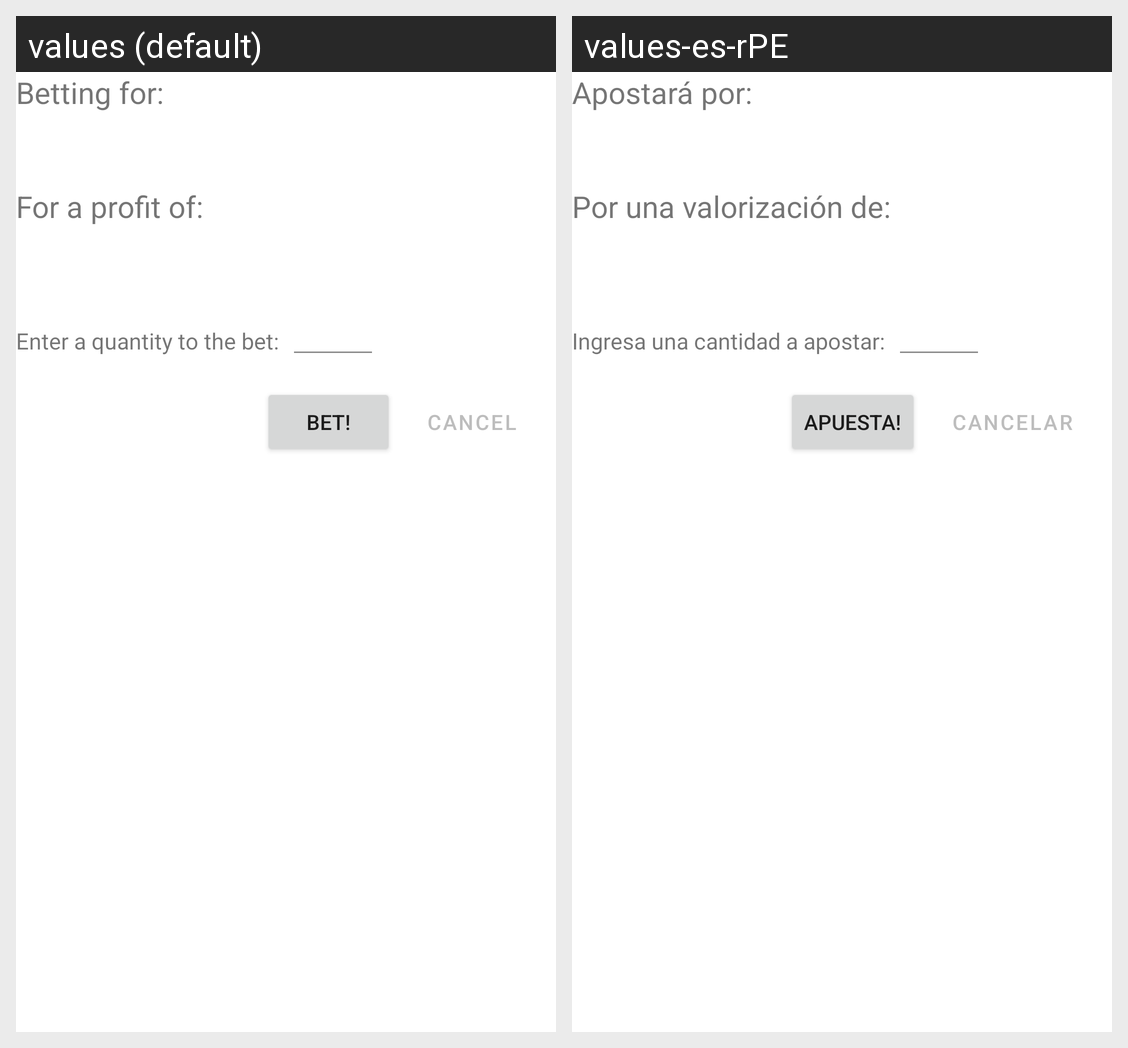

Here is an Android app screen in its default locale and in the app's own translations. Write out the translated-string differences for the strings that appear on this screen.
Android screen res/layout/activity_pago.xml rendered under 2 locales, left to right: values (default), values-es-rPE. Device: Nexus 5 (rendered at 1080×1920; each locale shown at half size, 540×960, under a caption strip naming it); theme Theme.BecTec.
Strings drawn on this screen, with the default value and each locale's value (text and hints the layout hard-codes, and strings that could not be matched under every locale, appear in the picture but are not listed):

bet_for
  values: Betting for:
  values-es-rPE: Apostará por:

text_profit
  values: For a profit of:
  values-es-rPE: Por una valorización de:

text_send2
  values: Enter a quantity to the bet:
  values-es-rPE: Ingresa una cantidad a apostar:

text_cancel
  values: Cancel
  values-es-rPE: Cancelar

button_create_bet
  values: Bet!
  values-es-rPE: Apuesta!
